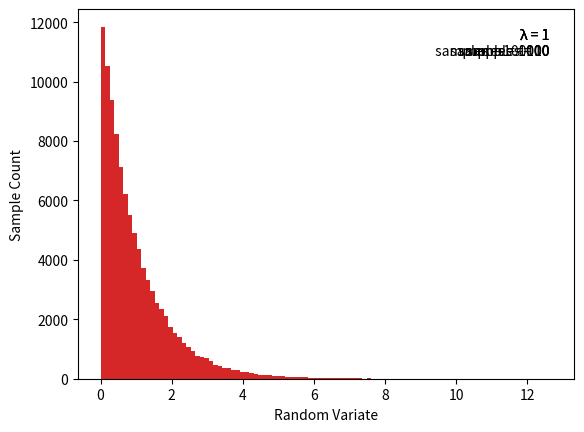

Here is the Python script that generated this plot:
"""Random Variate Generator for exponential distribution."""

import math
import random
import matplotlib.pyplot as plt


def rvg_exp(lam : float = 1) -> float:
    """Return a random variate from an exponential distribution with
    parameter lam.
    :param lam: Lambda parameter of the exponential distribution.
    :return: A random variate from the exponential distribution.
    """
    return -math.log(1 - random.random())/lam


def plot_rvg_exp(n : int, lam : float = 1, bins : int = 100) -> None:
    """Plot a histogram of n random variates from an exponential
    distribution with parameter lam.
    :param n: Number of random variates to generate.
    :param lam: Lambda parameter of the exponential distribution.
    :param bins: Number of bins in the histogram.
    """
    data = [rvg_exp(lam) for i in range(n)]
    plt.hist(data, bins=bins)
    plt.ylabel('Sample Count')
    plt.xlabel('Random Variate')
    plt.text(0.95, 0.95, f'λ = {lam}\n samples = {n}', horizontalalignment='right', verticalalignment='top', transform=plt.gca().transAxes)
    plt.show()
    
if __name__ == "__main__":
    plot_rvg_exp(10)
    plot_rvg_exp(100)
    plot_rvg_exp(1000)
    plot_rvg_exp(100000)